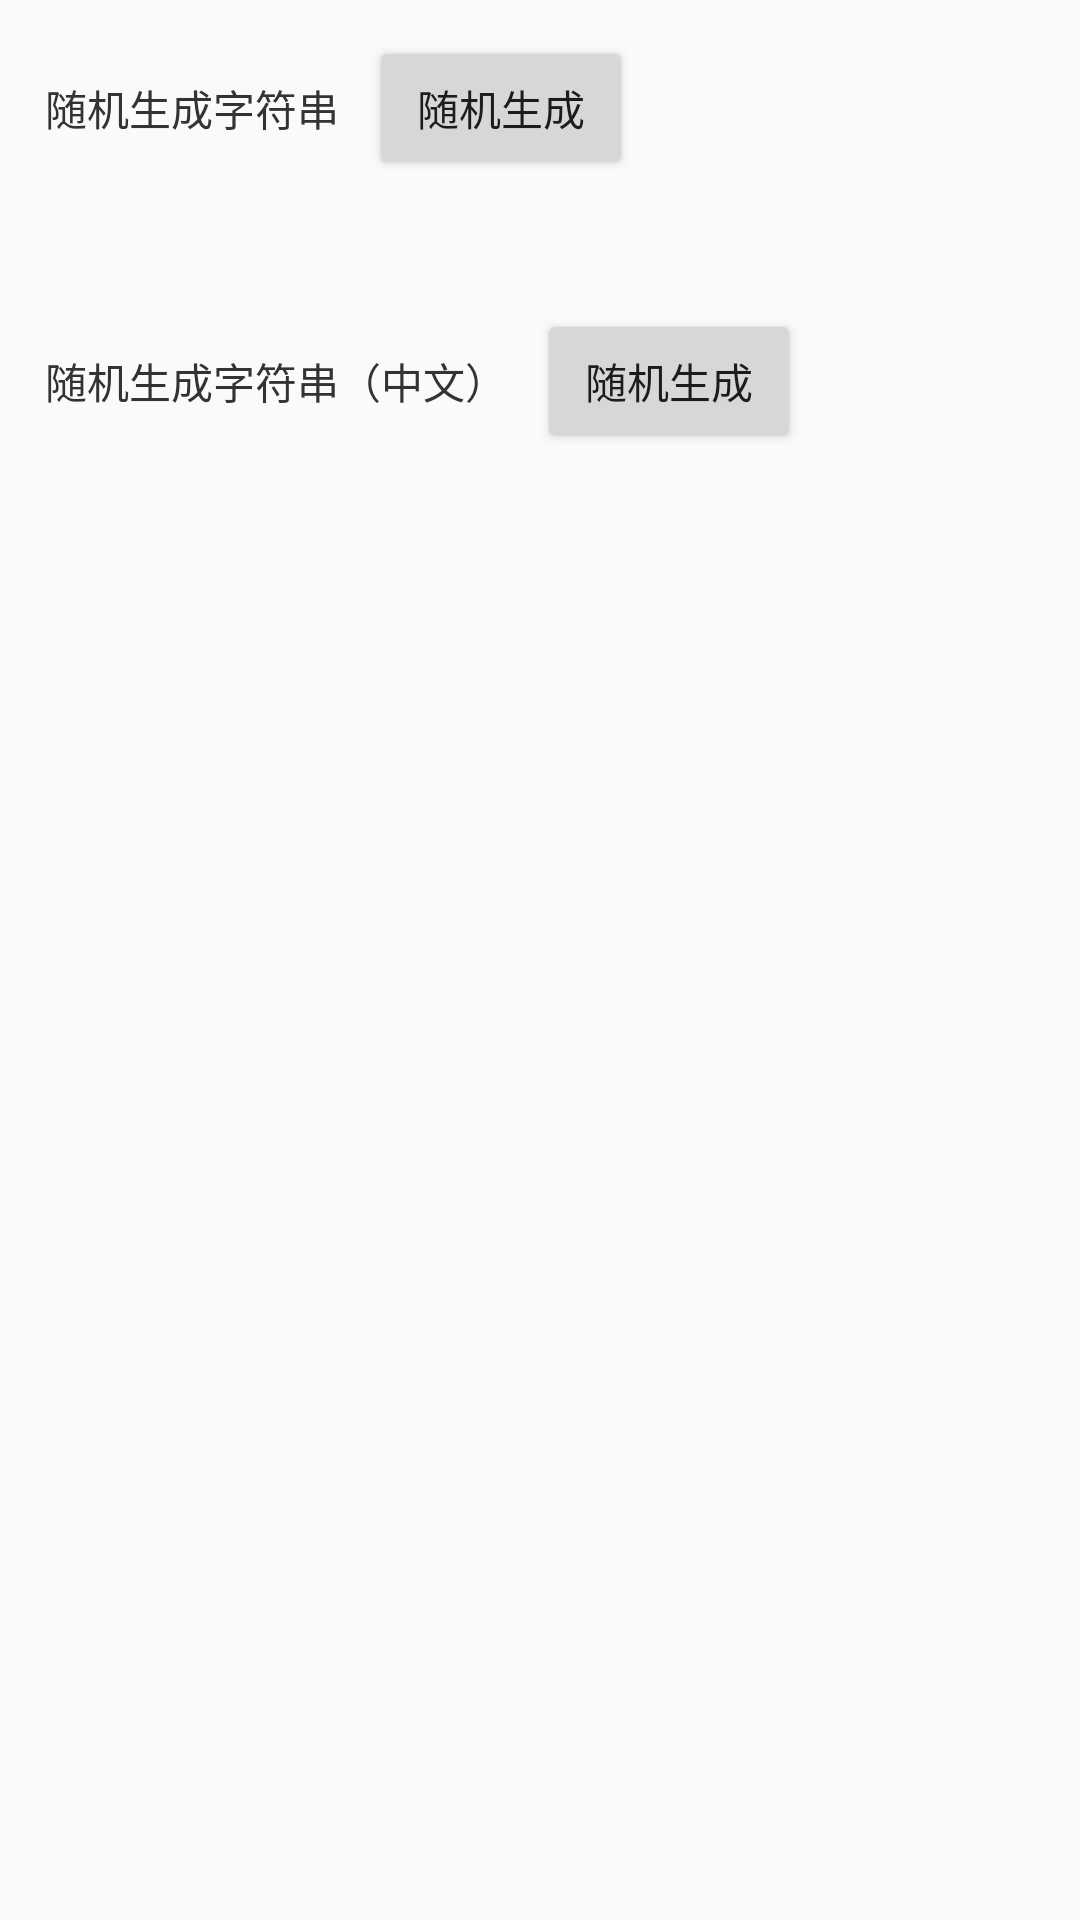

Produce the Android XML layout that renders to this screen, including the resource entries it uses.
<!-- AndroidManifest.xml: application theme Theme.PdlBox -->
<!-- res/layout/activity_string_test.xml -->
<?xml version="1.0" encoding="utf-8"?>
<LinearLayout xmlns:android="http://schemas.android.com/apk/res/android"
    android:layout_width="match_parent"
    android:layout_height="match_parent"
    android:orientation="vertical">

    <LinearLayout
        android:layout_width="match_parent"
        android:layout_height="wrap_content"
        android:paddingHorizontal="15dp"
        android:paddingVertical="12dp">

        <TextView
            android:layout_width="wrap_content"
            android:layout_height="wrap_content"
            android:layout_marginEnd="10dp"
            android:layout_marginRight="10dp"
            android:text="随机生成字符串"
            android:textColor="@color/title_color"
            android:textSize="14sp" />

        <Button
            android:layout_width="wrap_content"
            android:layout_height="wrap_content"
            android:onClick="randomStr"
            android:text="随机生成" />
    </LinearLayout>

    <TextView
        android:id="@+id/tv_1"
        android:layout_width="match_parent"
        android:layout_height="wrap_content"
        android:layout_marginHorizontal="16dp"
        android:textSize="14sp" />

    <LinearLayout
        android:layout_width="match_parent"
        android:layout_height="wrap_content"
        android:paddingHorizontal="15dp"
        android:paddingVertical="12dp">

        <TextView
            android:layout_width="wrap_content"
            android:layout_height="wrap_content"
            android:layout_marginEnd="10dp"
            android:layout_marginRight="10dp"
            android:text="随机生成字符串（中文）"
            android:textColor="@color/title_color"
            android:textSize="14sp" />

        <Button
            android:layout_width="wrap_content"
            android:layout_height="wrap_content"
            android:onClick="randomStrChinese"
            android:text="随机生成" />
    </LinearLayout>

    <TextView
        android:id="@+id/tv_2"
        android:layout_width="match_parent"
        android:layout_height="wrap_content"
        android:layout_marginHorizontal="16dp"
        android:textSize="14sp" />
</LinearLayout>
<!-- resources referenced by this layout -->
<resources>
  <color name="title_color">#333333</color>
  <style name="Theme.PdlBox" parent="Theme.AppCompat.Light.NoActionBar">
          
          <item name="colorPrimary">@color/colorPrimary</item>
          <item name="colorPrimaryVariant">@color/colorPrimary</item>
          <item name="colorOnPrimary">@color/white</item>
          
          <item name="colorSecondary">@color/teal_200</item>
          <item name="colorSecondaryVariant">@color/teal_700</item>
          <item name="colorOnSecondary">@color/black</item>
          
          <item name="android:statusBarColor" tools:targetApi="l">?attr/colorPrimaryVariant</item>
          
      </style>
  <color name="colorPrimary">#2196F3</color>
  <color name="white">#FFFFFFFF</color>
  <color name="teal_200">#FF03DAC5</color>
  <color name="teal_700">#FF018786</color>
  <color name="black">#FF000000</color>
</resources>
